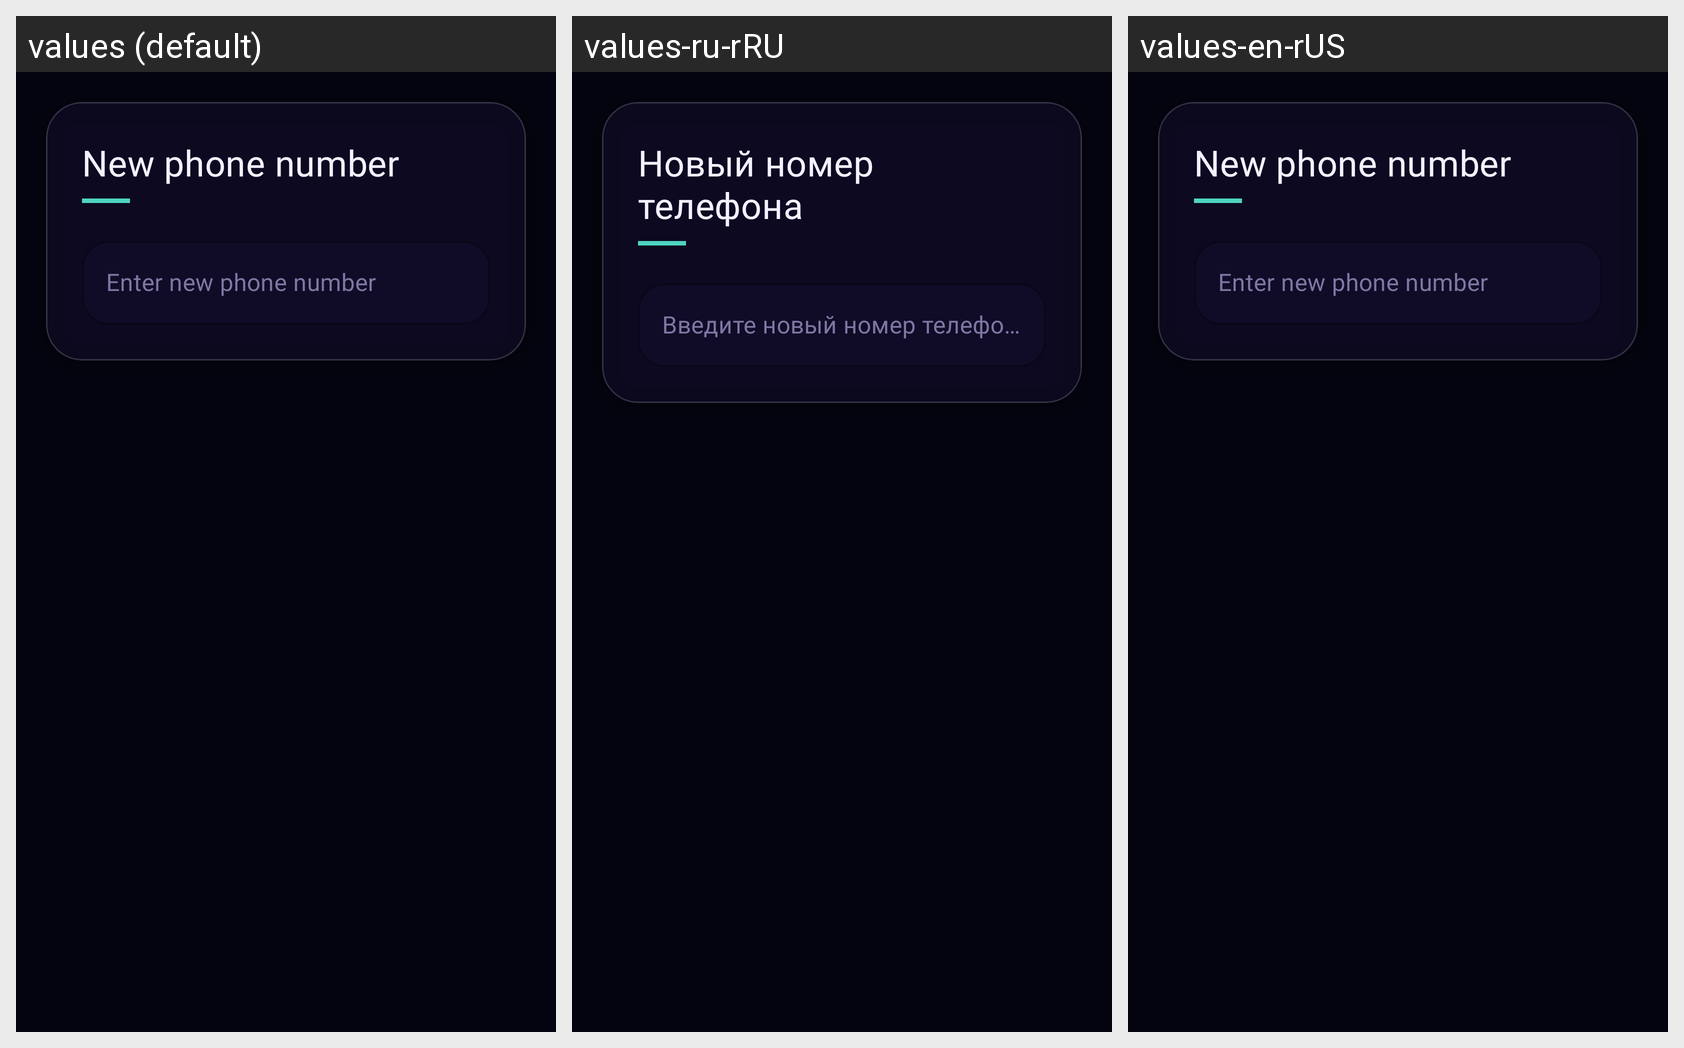

The Android screen above is rendered under several locales of the same app. Produce the string resources it draws, with the default and per-locale values.
Android screen res/layout/fragment_change_phone.xml rendered under 3 locales, left to right: values (default), values-ru-rRU, values-en-rUS. Device: Nexus 5 (rendered at 1080×1920; each locale shown at half size, 540×960, under a caption strip naming it); theme Theme.Niksey.
Strings drawn on this screen, with the default value and each locale's value (text and hints the layout hard-codes, and strings that could not be matched under every locale, appear in the picture but are not listed):

new_phone_number
  values: New phone number
  values-ru-rRU: Новый номер телефона
  values-en-rUS: New phone number

enter_new_phone_number
  values: Enter new phone number
  values-ru-rRU: Введите новый номер телефона
  values-en-rUS: Enter new phone number
